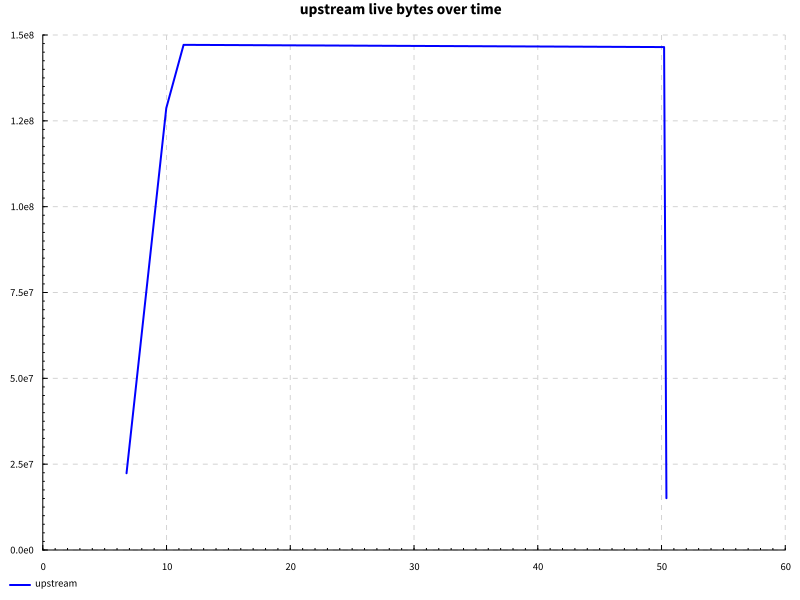

The table this chart was drawn from, first rows:
name, success, samples, startup, setup, experiment, maxResidency
hover after edit, True, 100, 5.645, 0.0, 43.6, 140MB
